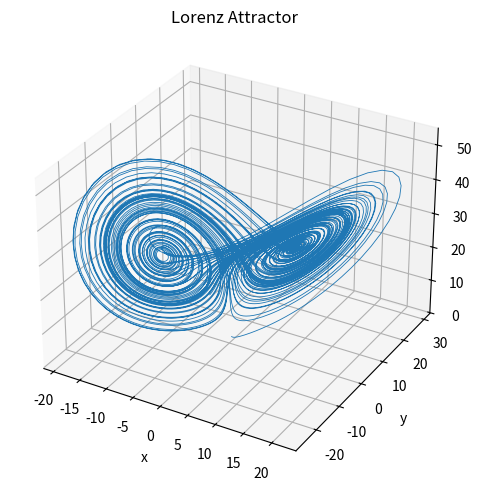

This figure's Python source:
import numpy as np
import matplotlib.pyplot as plt


def lorenz(state, sigma=10.0, beta=8.0 / 3.0, rho=28.0):
    x, y, z = state
    dx = sigma * (y - x)
    dy = x * (rho - z) - y
    dz = x * y - beta * z
    return np.array([dx, dy, dz])


def integrate(initial_state, step_size=0.01, steps=10_000):
    trajectory = np.zeros((steps, 3), dtype=float)
    trajectory[0] = initial_state

    for index in range(1, steps):
        previous = trajectory[index - 1]
        trajectory[index] = previous + step_size * lorenz(previous)

    return trajectory


trajectory = integrate(np.array([0.0, 1.0, 1.05]))

figure = plt.figure(figsize=(7, 5))
axes = figure.add_subplot(projection="3d")
axes.plot(trajectory[:, 0], trajectory[:, 1], trajectory[:, 2], lw=0.6)
axes.set_title("Lorenz Attractor")
axes.set_xlabel("x")
axes.set_ylabel("y")
axes.set_zlabel("z")

plt.tight_layout()
plt.show()
